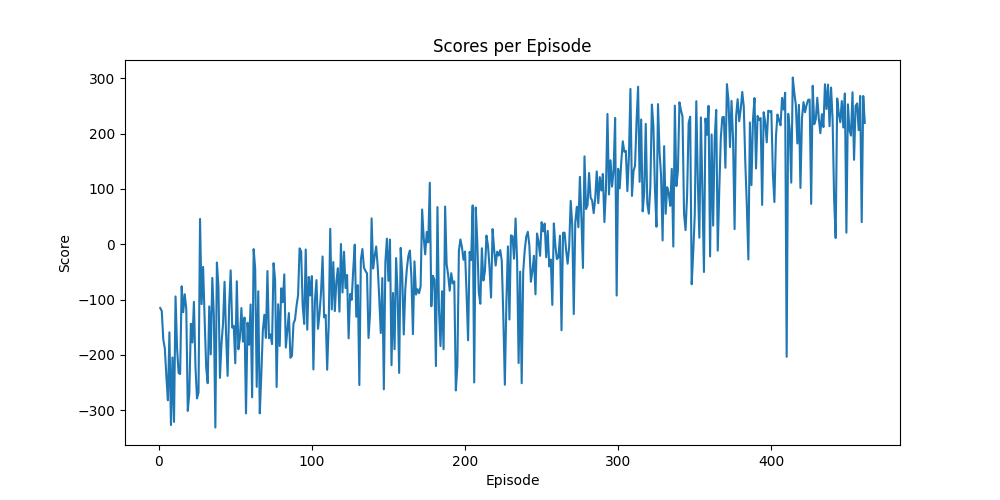

The file beside this chart, header and first rows:
Episode, Score
0, -115.3
1, -120.7
2, -172
3, -188.4
4, -238.9
5, -282
6, -159.3
7, -327
8, -204.7
9, -321.2
10, -94.37
11, -188.2
12, -232.7
13, -234.7
14, -76
15, -122.9
16, -90.3
17, -116.8
18, -301.4
19, -268.9
20, -143.8
21, -177.7
22, -104.2
23, -221.1
24, -278.7
25, -268.1
26, 45.78
27, -108.3
28, -40.98
29, -135.9
30, -222.3
31, -251.3
32, -112.4
33, -199.1
34, -60.8
35, -127.7
36, -331.4
37, -32.98
38, -76.53
39, -241.6
40, -179.6
41, -143.8
42, -67.82
43, -164
44, -238.1
45, -111.9
46, -47.24
47, -150.9
48, -147.4
49, -215.3
50, -66.89
51, -190
52, -170
53, -115.4
54, -176
55, -132.5
56, -305.9
57, -141.9
58, -181.9
59, -108.9
... 401 more rows
